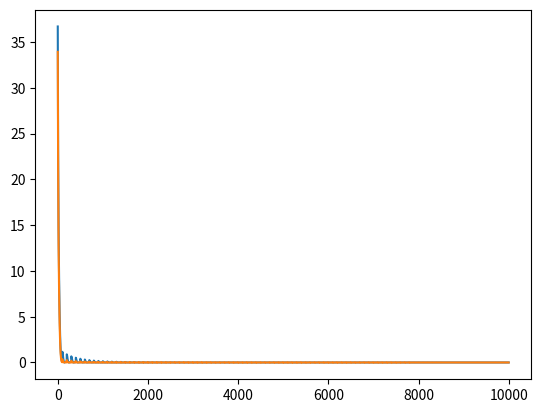

Source code (Python):
import matplotlib.pyplot as plt
import numpy as np


class Layer:
    def __init__(self, prev_size: int, size: int, learning_rate: float):
        self.learning_rate = learning_rate
        self.biases = np.random.rand(size).reshape(-1, 1)
        if prev_size is not None and prev_size != 0:
            self.weights = np.random.rand(size, prev_size)

        self._activation = lambda x: np.where(x > 0, x, 0)
        self._activation_derivative = lambda x: np.where(x > 0, 1, 0)

    def forward(self, input: np.ndarray) -> np.ndarray:
        if input.ndim == 0:
            self.neurons_input = self.weights * input + self.biases
        else:
            self.neurons_input = self.weights @ input + self.biases
        return self._activation(self.neurons_input)

    def backward_with_update(
        self, error: np.ndarray, prev_out: np.ndarray
    ) -> np.ndarray:
        dl_dout = error.reshape(-1, 1)

        neurons_backward = dl_dout * self._activation_derivative(self.neurons_input)
        neurons_backward = neurons_backward.reshape(-1)

        dl_dw = np.outer(neurons_backward, prev_out)
        dl_db = neurons_backward

        dl_dout = self.weights.T @ neurons_backward

        self.weights -= self.learning_rate * dl_dw
        self.biases -= self.learning_rate * dl_db.reshape(-1, 1)

        return dl_dout


class MLPRegressor:
    def __init__(
        self,
        hidden_layer_sizes: tuple = (100,),
        learning_rate: float = 0.001,
        max_iter: int = 10,
    ):
        self._learning_rate = learning_rate
        self._max_iter = max_iter

        self._layers = []

        self._input_size = None
        self._output_size = None

        self._layers.append(Layer(None, hidden_layer_sizes[0], learning_rate))
        for prev_size, curr_size in zip(hidden_layer_sizes, hidden_layer_sizes[1:]):
            self._layers.append(Layer(prev_size, curr_size, learning_rate))

        self._loss = lambda actual, predicted: (actual - predicted) ** 2
        self._loss_derivative = lambda actual, predicted: -2 * (actual - predicted)

    def train(self, x: np.ndarray, y: np.ndarray):
        if self._input_size is not None:
            if x.ndim == 1:
                assert (
                    self._input_size == 1
                ), "Input size differs from its previous value!"
            else:
                assert (
                    self._input_size == x.shape[-1]
                ), "Input size differs from its previous value!"
            if y.ndim == 1:
                assert (
                    self._output_size == 1
                ), "output size differs from its previous value!"
            else:
                assert (
                    self._output_size == y.shape[-1]
                ), "output size differs from its previous value!"
        else:
            self._init_knowing_sizes(x, y)

        losses = []
        for epoch in range(self._max_iter):
            for inp, actual in zip(x, y):
                predicted = self._forward(inp, True)
                loss = self._loss(actual, predicted)
                self._update_weights(actual, predicted)
                losses.append(loss)
        plt.plot(np.array(losses)[:, 0])
        plt.plot(np.array(losses)[:, 1])
        plt.show()

    def predict(self, x: np.ndarray):
        assert self._input_size is not None, "Neural network must be trained first!"
        if x.ndim == 1:
            assert (
                self._input_size == 1
            ), """Input size differs from training! 
                    current = 1, during training = {self._input_size}"""
        else:
            assert (
                self._input_size == x.shape[-1]
            ), """Input size differs from training! 
                    current = {x.shape[-1]}, during training = {self._input_size}"""

        result = []
        if x.ndim == 2 or (x.ndim == 1 and self._input_size == 1):
            for inp in x:
                result.append(self._forward(inp))
        else:
            result = self._forward(x)

        return np.array(result)

    def _forward(self, single_input: np.ndarray, train: bool = False) -> np.ndarray:
        assert single_input.ndim == 1 or single_input.ndim == 0

        if train:
            self._neurons_outputs = [single_input]

        last_layer_out = single_input.reshape(-1, 1)

        for layer in self._layers:
            last_layer_out = layer.forward(last_layer_out)
            if train:
                self._neurons_outputs.append(last_layer_out)

        return last_layer_out.reshape(-1)

    def _update_weights(self, actual: np.ndarray, predicted: np.ndarray) -> None:
        dl_dout = self._loss_derivative(actual, predicted)

        for i in range(len(self._layers) - 1, -1, -1):
            dl_dout = self._layers[i].backward_with_update(
                dl_dout, self._neurons_outputs[i]
            )

    def _init_knowing_sizes(self, x: np.ndarray, y: np.ndarray) -> None:
        if x.ndim == 1:
            self._input_size = 1
        else:
            self._input_size = x.shape[1]
        first_layer_size = self._layers[0].biases.size
        self._layers[0].weights = np.random.rand(first_layer_size, self._input_size)

        if y.ndim == 1:
            self._output_size = 1
        else:
            self._output_size = y.shape[1]
        last_layer_size = self._layers[-1].biases.size
        self._layers.append(
            Layer(last_layer_size, self._output_size, self._learning_rate)
        )


# Generate a dataset
x = np.linspace((0, 0), (1, 1), 100)
y = x * x + 2 * x + 1

# Create an MLPRegressor object
regressor = MLPRegressor(hidden_layer_sizes=(30,), learning_rate=0.001, max_iter=100)

# Train the regressor
regressor.train(x, y)

# Predict the values of y for the given values of x
predicted_y = regressor.predict(x)

# Plot the results
plt.figure()
# plt.plot(x, y, label="Actual")
# plt.plot(x, predicted_y.reshape(-1), label="Predicted")
plt.legend()
plt.show()
input()
